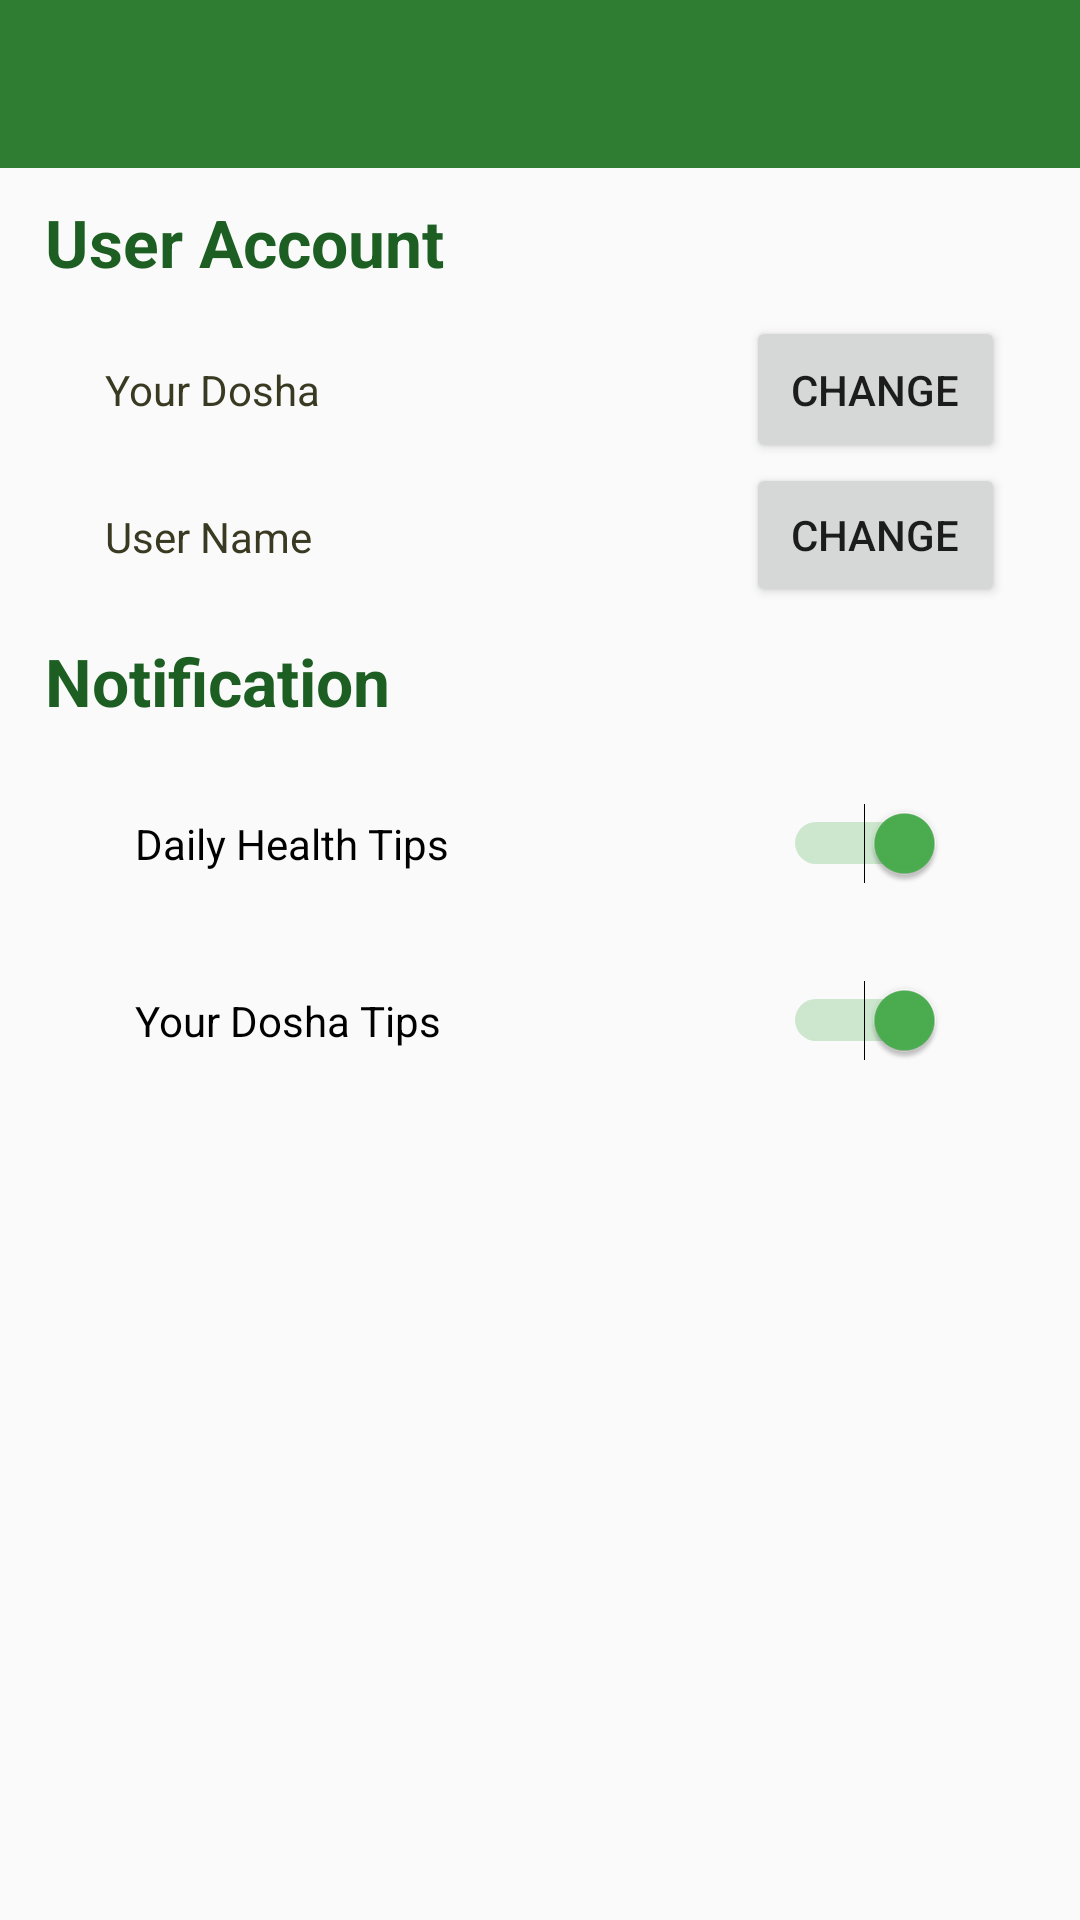

This screen was rendered from an Android layout file. Write that file and the resources it references.
<!-- AndroidManifest.xml: application theme AppTheme.NoActionBar -->
<!-- res/layout/setting_page.xml -->
<RelativeLayout xmlns:android="http://schemas.android.com/apk/res/android"
    xmlns:app="http://schemas.android.com/apk/res-auto"
    android:layout_width="match_parent"
    android:layout_height="match_parent">

    <android.support.design.widget.AppBarLayout
        android:id="@+id/view2"
        android:layout_width="match_parent"
        android:layout_height="wrap_content"
        android:theme="@style/AppTheme.PopupOverlay">

        <android.support.v7.widget.Toolbar
            android:id="@+id/toolbar"
            android:layout_width="match_parent"
            android:layout_height="?attr/actionBarSize"
            android:background="?attr/colorPrimary"

            android:elevation="4dp"
            app:popupTheme="@style/AppTheme.PopupOverlay" />

    </android.support.design.widget.AppBarLayout>

    <TextView
        android:id="@+id/textView7"
        style="@style/question"
        android:layout_width="wrap_content"
        android:layout_height="wrap_content"
        android:layout_alignParentEnd="true"
        android:layout_alignParentStart="true"
        android:layout_below="@+id/view2"
        android:text="User Account"
        android:textAppearance="?android:attr/textAppearanceLarge" />

    <TextView
        android:id="@+id/dosha"
        android:layout_width="wrap_content"
        android:layout_height="wrap_content"
        android:layout_alignBottom="@+id/button"
        android:layout_alignParentStart="true"
        android:layout_below="@+id/textView7"
        android:layout_marginLeft="20dp"
        android:layout_toStartOf="@+id/button"
        android:padding="15dp"
        android:text="Your Dosha"
        android:textAlignment="inherit"
        android:textAppearance="?android:attr/textAppearanceSmall"
        android:textColor="#3a3a23" />

    <Button
        android:id="@+id/button"
        style="?android:attr/buttonStyleSmall"
        android:layout_width="wrap_content"
        android:layout_height="wrap_content"
        android:layout_alignParentEnd="true"
        android:layout_below="@+id/textView7"
        android:layout_marginRight="25dp"
        android:padding="15dp"
        android:text="change" />

    <TextView
        android:id="@+id/textView8"
        android:layout_width="wrap_content"
        android:layout_height="wrap_content"
        android:padding="15dp"
        android:text="User Name"
        android:textAlignment="inherit"
        android:textAppearance="?android:attr/textAppearanceSmall"
        android:textColor="#3a3a23"
        android:layout_below="@+id/dosha"
        android:layout_alignStart="@+id/dosha" />

    <Button
        android:id="@+id/button2"
        style="?android:attr/buttonStyleSmall"
        android:layout_width="wrap_content"
        android:layout_height="wrap_content"
        android:layout_alignEnd="@+id/button"
        android:layout_alignTop="@+id/textView8"
        android:layout_toEndOf="@+id/dosha"
        android:text="change" />

    <TextView
        android:id="@+id/textView9"
        style="@style/question"
        android:layout_width="wrap_content"
        android:layout_height="wrap_content"
        android:layout_alignParentStart="true"
        android:layout_below="@+id/button2"
        android:text="Notification"
        android:textAppearance="?android:attr/textAppearanceLarge" />

    <Switch
        android:id="@+id/switch1"
        android:layout_width="wrap_content"
        android:layout_height="wrap_content"
        android:layout_alignEnd="@+id/button2"
        android:layout_alignParentStart="true"
        android:layout_below="@+id/textView9"
        android:layout_marginLeft="25dp"
        android:checked="true"
        android:padding="20dp"
        android:text="Daily Health Tips" />

    <Switch
        android:id="@+id/switch2"
        android:layout_width="wrap_content"
        android:layout_height="wrap_content"
        android:layout_alignEnd="@+id/button2"
        android:layout_alignParentStart="true"
        android:layout_below="@+id/switch1"
        android:layout_marginLeft="25dp"
        android:checked="true"
        android:padding="20dp"
        android:text="Your Dosha Tips" />


</RelativeLayout>
<!-- resources referenced by this layout -->
<resources>
  <style name="AppTheme.PopupOverlay" parent="ThemeOverlay.AppCompat.Light" />
  <style name="question">
          <item name="android:paddingTop">10dp</item>
          <item name="android:paddingBottom">10dp</item>
          <item name="android:paddingStart">15dp</item>
          <item name="android:paddingEnd">15dp</item>
          <item name="android:drawablePadding">2dp</item>
          <item name="android:textStyle">bold</item>
          <item name="android:textColor">#1d5f22</item>
          <item name="android:background">@null</item>
      </style>
  <style name="AppTheme.NoActionBar">
          <item name="windowActionBar">false</item>
          <item name="windowNoTitle">true</item>
      </style>
</resources>
